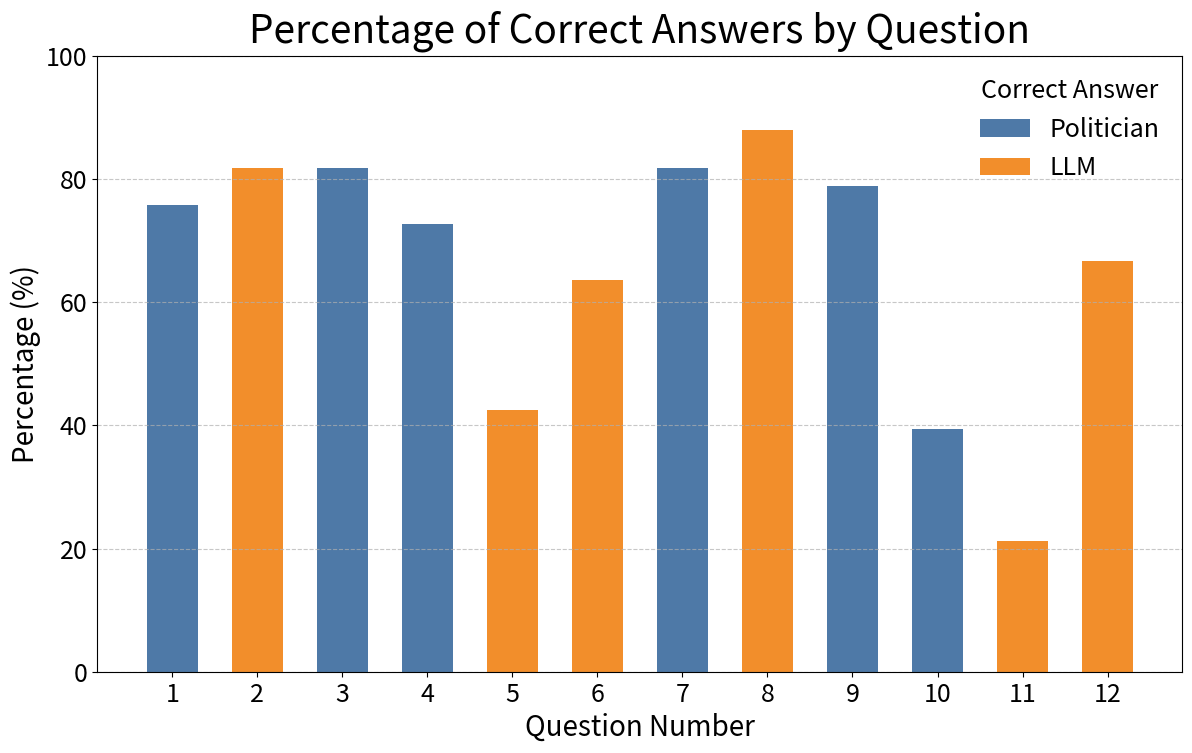

The matplotlib source for this figure:
import matplotlib.pyplot as plt
import numpy as np
import os
from matplotlib.patches import Patch

TITLE_FONT_SIZE = 28
LABEL_FONT_SIZE = 20
LEGEND_FONT_SIZE = 18

question_numbers = list(range(1, 13))
percent_correct = [
    0.757575758, 0.818181818, 0.818181818, 0.727272727,
    0.424242424, 0.636363636, 0.818181818, 0.878787879,
    0.787878788, 0.393939394, 0.212121212, 0.666666667
]

correct_answer_by = [
    "Politician", "LLM", "Politician", "Politician", "LLM", "LLM",
    "Politician", "LLM", "Politician", "Politician", "LLM", "LLM"
]

color_map = {"Politician": "#4E79A7", "LLM": "#F28E2B"}
colors = [color_map[x] for x in correct_answer_by]

fig, ax = plt.subplots(figsize=(14, 8))

bars = ax.bar(
    question_numbers,
    [p * 100 for p in percent_correct],
    color=colors,
    width=0.6
)

ax.set_title("Percentage of Correct Answers by Question", fontsize=TITLE_FONT_SIZE, pad=10)
ax.set_ylabel("Percentage (%)", fontsize=LABEL_FONT_SIZE)
ax.set_xlabel("Question Number", fontsize=LABEL_FONT_SIZE)

ax.set_xticks(question_numbers)
ax.set_xticklabels([str(q) for q in question_numbers], fontsize=LEGEND_FONT_SIZE)
ax.tick_params(axis="y", labelsize=LEGEND_FONT_SIZE)

ax.set_ylim(0, 100)
ax.yaxis.grid(True, linestyle="--", alpha=0.7)

legend_elements = [
    Patch(facecolor="#4E79A7", label="Politician"),
    Patch(facecolor="#F28E2B", label="LLM")
]
ax.legend(
    handles=legend_elements,
    title="Correct Answer",
    title_fontsize=LEGEND_FONT_SIZE,
    fontsize=LEGEND_FONT_SIZE,
    loc="upper right",
    frameon=False
)

os.makedirs("charts", exist_ok=True)
output_file = "charts/percentage_correct_colored.png"
plt.savefig(output_file, dpi=200, bbox_inches='tight')
plt.close(fig)

print(f"Bar chart saved as: {output_file}")
